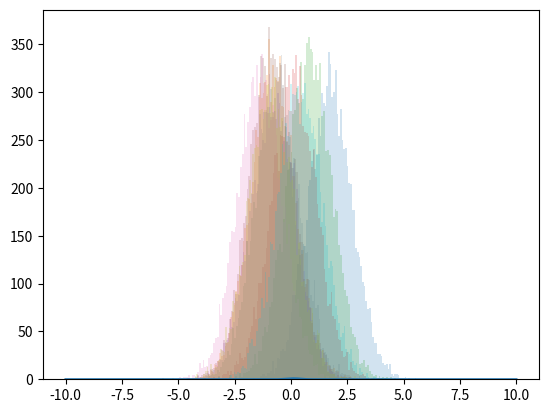

Write the Python code that produced this figure.
import numpy as np
import numpy.random as rng
import matplotlib.pyplot as plt

rng.seed(0)

def get_samples():
  """
  Load samples of within-burst hyperparameters
  Actually, for now, just generate some fake ones
  Returns a list of 2D numpy arrays. Each element
  of the list is the posterior samples for one burst.
  """
  num_bursts = 10
  num_params = 1   # Number of within-burst hyperparameters
  samples = []

  for i in range(0, num_bursts):
    samples.append(rng.randn() + rng.randn(10000, num_params))

  return samples

def log_likelihood(mu, samples):
  """
  Log of the marginal likelihood for the hyperparameters
  The marginal likelihood is:
  p(data | alpha) = \int p(theta | alpha) p(data | theta) dtheta
                  = Z \int p(theta | alpha)/pi(theta) p(data | theta) pi(theta)/Z dtheta
  """
  logL = 0.
  for i in range(len(samples)):
    pi = 1./200
    integrand = np.exp(-0.5*(samples[i][0] - mu)**2)/pi
    logL += np.log(np.mean(integrand))

  return logL




if __name__ == '__main__':
  # Generate or load samples
  samples = get_samples()

  # Display the samples
  for i in range(0, len(samples)):
    plt.hist(samples[i][:,0], 100, alpha=0.2)
  plt.show()

  # Calculate log likelihood as a function of mu
  mu = np.linspace(-10., 10., 201)
  logL = np.zeros(mu.shape)
  for i in range(0, len(logL)):
    logL[i] = log_likelihood(mu[i], samples)
  plt.plot(mu, np.exp(logL - logL.max()))
  plt.show()

